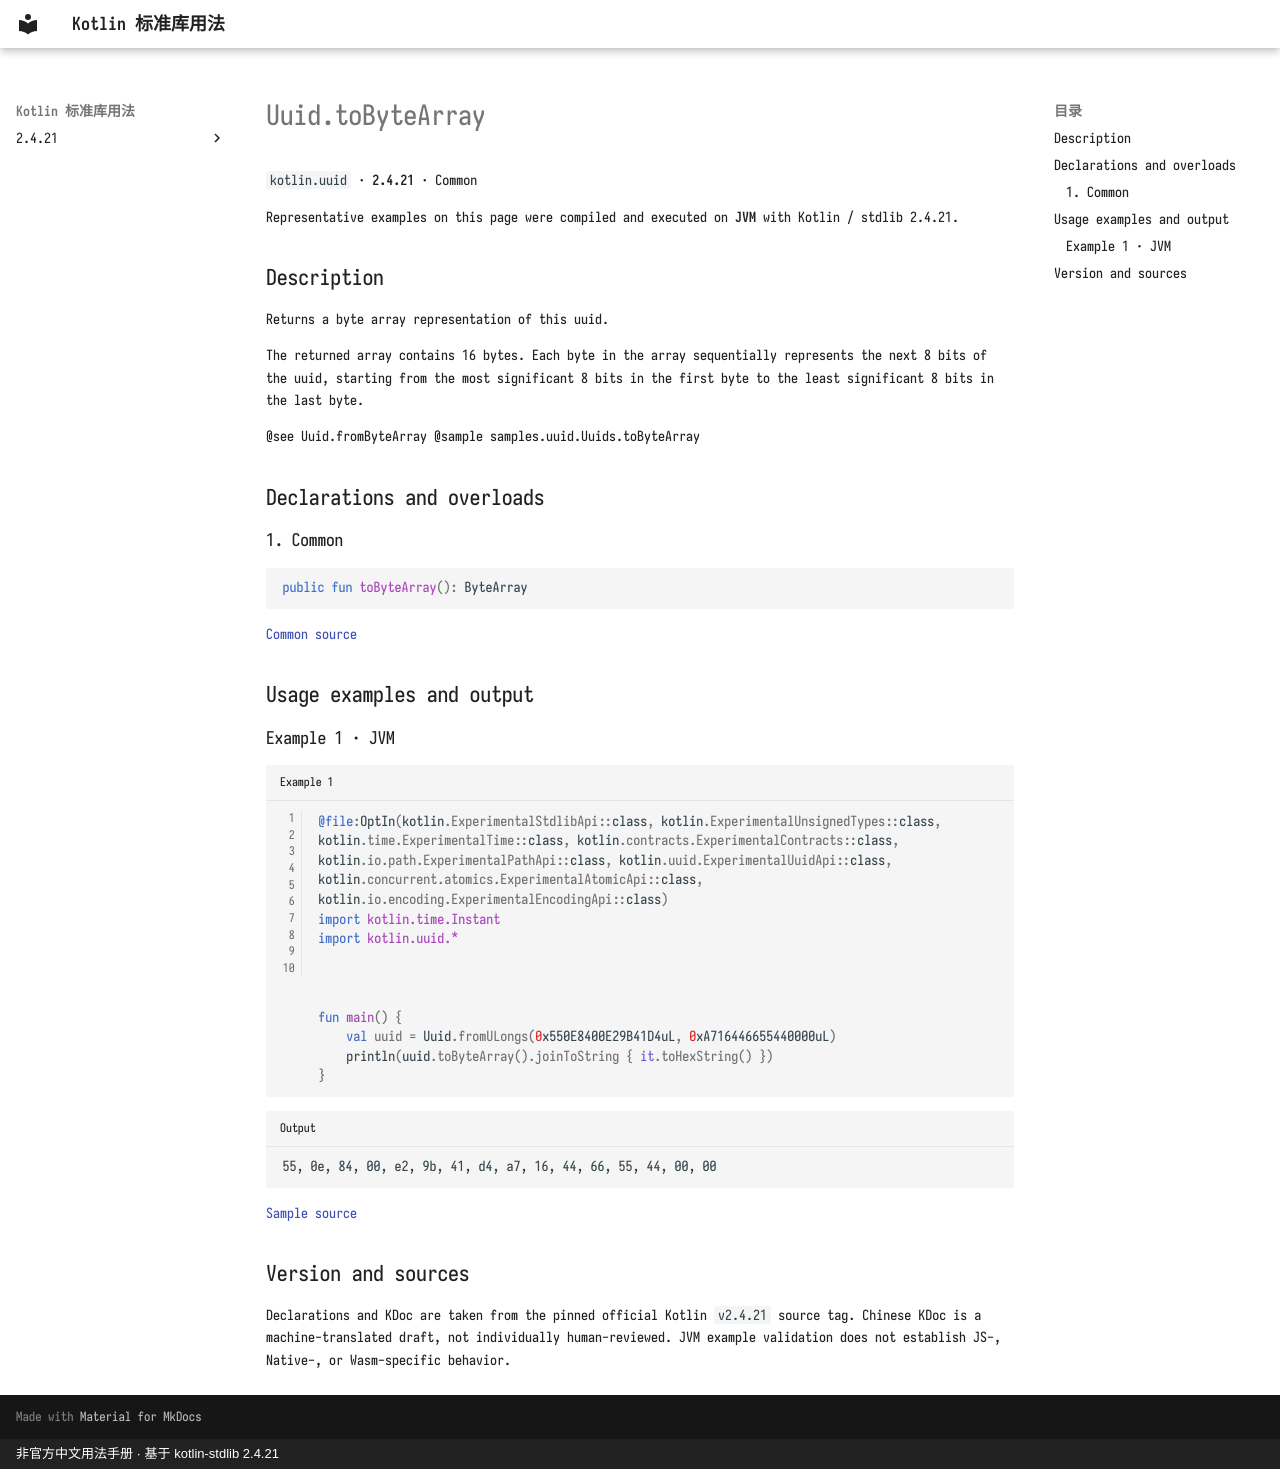

repository: oooooooko/kotlin-stdlib-docs · page: en/api/kotlin.uuid/uuid-tobytearray--4e3aa2e8/index.html · generator: mkdocs · copyright: 非官方中文用法手册 · 基于 kotlin-stdlib 2.4.21

# Uuid.toByteArray

`kotlin.uuid` · **2.4.21** · Common

Representative examples on this page were compiled and executed on **JVM** with Kotlin / stdlib 2.4.21.

## Description

Returns a byte array representation of this uuid.

The returned array contains 16 bytes. Each byte in the array sequentially represents
the next 8 bits of the uuid, starting from the most significant 8 bits
in the first byte to the least significant 8 bits in the last byte.

@see Uuid.fromByteArray
@sample samples.uuid.Uuids.toByteArray

## Declarations and overloads

### 1. Common

```kotlin
public fun toByteArray(): ByteArray
```

[Common source](https://github.com/JetBrains/kotlin/blob/v2.4.21/libraries/stdlib/src/kotlin/uuid/Uuid.kt#L203)

## Usage examples and output

### Example 1 · JVM

```kotlin title="Example 1" linenums="1"
@file:OptIn(kotlin.ExperimentalStdlibApi::class, kotlin.ExperimentalUnsignedTypes::class, kotlin.time.ExperimentalTime::class, kotlin.contracts.ExperimentalContracts::class, kotlin.io.path.ExperimentalPathApi::class, kotlin.uuid.ExperimentalUuidApi::class, kotlin.concurrent.atomics.ExperimentalAtomicApi::class, kotlin.io.encoding.ExperimentalEncodingApi::class)
import kotlin.time.Instant
import kotlin.uuid.*



fun main() {
    val uuid = Uuid.fromULongs(0x550E8400E29B41D4uL, 0xA716446655440000uL)
    println(uuid.toByteArray().joinToString { it.toHexString() })
}
```

```text title="Output"
55, 0e, 84, 00, e2, 9b, 41, d4, a7, 16, 44, 66, 55, 44, 00, 00
```

[Sample source](https://github.com/JetBrains/kotlin/blob/v2.4.21/libraries/stdlib/samples/test/samples/uuid/uuid.kt#L106)

## Version and sources

Declarations and KDoc are taken from the pinned official Kotlin `v2.4.21` source tag. Chinese KDoc is a machine-translated draft, not individually human-reviewed. JVM example validation does not establish JS-, Native-, or Wasm-specific behavior.
